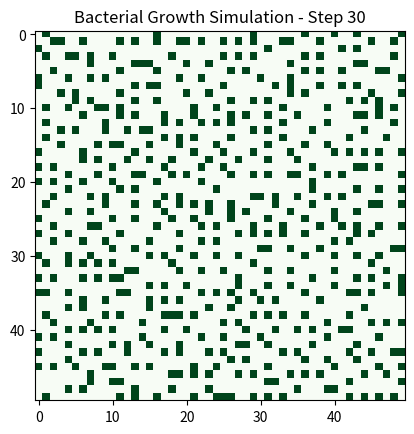

This chart was generated by the following Python code:
import numpy as np
import matplotlib.pyplot as plt
import random
import matplotlib.animation as animation

# Parametros
GRID_SIZE = 50               
TIME_STEPS = 30              
NUTRIENT_DIFFUSION = 0.05     # Nutrient diffusion rate (delta)
THRESHOLD = 0.4               # Growth threshold (theta)
NEW_CELL_COST = 0.3           # Nutrient cost for new cell (a1)
OLD_CELL_COST = 0.1           # Nutrient cost for existing cell (a2)
GROWTH_PROBABILITY = 0.2      # Probability of growth at empty sites
M = 1                         # Cell growth occurs every m time steps


grid = np.zeros((GRID_SIZE, GRID_SIZE), dtype=int)  
nutrients = np.random.random((GRID_SIZE, GRID_SIZE))  # Random nutrient levels


def initialize_grid(size, initial_live_cells):
    grid = np.zeros((size, size), dtype=int)
    live_cells = np.random.randint(0, size * size, initial_live_cells)
    grid[np.unravel_index(live_cells, (size, size))] = 1
    return grid

# calcular crowding k(t)
def calculate_crowding(grid, x, y):
    neighbors = [
        (x-1, y), (x+1, y), (x, y-1), (x, y+1),   
        (x-1, y-1), (x-1, y+1), (x+1, y-1), (x+1, y+1)  
    ]
    k = sum(1 for i, j in neighbors if 0 <= i < GRID_SIZE and 0 <= j < GRID_SIZE and grid[i, j] == 1)
    return 1 / (1 + k)  # Inverso da quantidade de vizinhos 

# Update nutrients through diffusion
def diffuse_nutrients(nutrients):
    new_nutrients = nutrients.copy()
    for x in range(GRID_SIZE):
        for y in range(GRID_SIZE):
            neighbors = [
                (x-1, y), (x+1, y), (x, y-1), (x, y+1), 
                (x-1, y-1), (x-1, y+1), (x+1, y-1), (x+1, y+1)
            ]
            total_nutrient = sum(nutrients[i, j] for i, j in neighbors if 0 <= i < GRID_SIZE and 0 <= j < GRID_SIZE)
            new_nutrients[x, y] = (1 - NUTRIENT_DIFFUSION) * nutrients[x, y] + NUTRIENT_DIFFUSION * total_nutrient / 8
    return new_nutrients

# Simulação 
for t in range(TIME_STEPS):
    new_nutrients = diffuse_nutrients(nutrients)

 
    for x in range(GRID_SIZE):
        for y in range(GRID_SIZE):
            k_t = calculate_crowding(grid, x, y)
            if grid[x, y] == 0:  # celula vazia
                if random.random() < GROWTH_PROBABILITY and t % M == 0:  
                    if k_t * nutrients[x, y] > THRESHOLD:
                        grid[x, y] = 1  # nova celula nasce
                        new_nutrients[x, y] -= NEW_CELL_COST # custo de uma celula criada
            elif grid[x, y] == 1:  # celula ocupada
                new_nutrients[x, y] -= OLD_CELL_COST  # custo de uma celula já existente

    # atualiza os nutrientes
    nutrients = np.maximum(new_nutrients, 0)  

    # Visualization at each time step
    plt.clf()
    plt.imshow(grid, cmap='Greens', interpolation='none')
    plt.title(f"Bacterial Growth Simulation - Step {t+1}")
    plt.pause(0.5)

plt.show()

